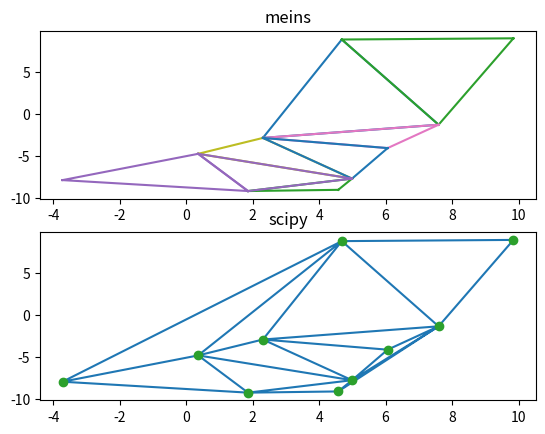

This chart was generated by the following Python code:
import numpy as np
import random as rd
from functools import cached_property
from typing import List, Tuple, Any
from scipy.spatial import Delaunay
import matplotlib.pyplot as plt

Point2D = Tuple[float, float]
Edge2D = Tuple[Point2D, Point2D]


class Circle:
    def __init__(self, center: Point2D, radius: float):
        self.center = np.array(center)
        self.radius = radius

    def __contains__(self, pt: Point2D) -> bool:
        return np.linalg.norm(np.array(pt) - self.center) <= self.radius

    def __str__(self) -> str:
        return f"(CENTER: {self.center}, RADIUS: {self.radius})"

    def __repr__(self) -> str:
        return f"<CIRCLE: {str(self)}>"

    def __eq__(self, other: Any) -> bool:
        return isinstance(other, Circle) and self.center == other.center and self.radius == other.radius


class Triangle:
    def __init__(self, a: Point2D, b: Point2D, c: Point2D):
        self._points: List[Point2D] = sorted([a, b, c])

    @property
    def points(self) -> List[Point2D]:
        return self._points

    @cached_property
    def area(self) -> float:
        a, b, c = self.points
        return self.calc_area(*a, *b, *c)

    @cached_property
    def circumcircle(self) -> Circle:
        """
        :return:

        See: https://de.wikipedia.org/wiki/Umkreis#Koordinaten
        See: https://de.wikipedia.org/wiki/Umkreis#Radius
        """
        A, B, C = self.points
        [x1, y1], [x2, y2], [x3, y3] = A, B, C
        d = 2 * (x1 * (y2 - y3) + x2 * (y3 - y1) + x3 * (y1 - y2))
        xu = ((x1 * x1 + y1 * y1) * (y2 - y3) + (x2 * x2 + y2 * y2) * (y3 - y1) + (x3 * x3 + y3 * y3) * (y1 - y2)) / d
        yu = ((x1 * x1 + y1 * y1) * (x3 - x2) + (x2 * x2 + y2 * y2) * (x1 - x3) + (x3 * x3 + y3 * y3) * (x2 - x1)) / d

        lines = [[A, B], [B, C], [A, C]]
        c, a, b = [np.linalg.norm(np.array(x) - np.array(y)) for x, y in lines]

        R = (a * b * c) / (4 * self.area)
        return Circle(center=(xu, yu), radius=R)

    @cached_property
    def edges(self) -> List[Edge2D]:
        # (<) not only removes same elements but also duplicates in different order
        return [(x, y) for x in self.points for y in self.points if x < y]

    @staticmethod
    def calc_area(x1: float, y1: float, x2: float, y2: float, x3: float, y3: float) -> float:
        """
        See: https://www.mathopenref.com/coordtrianglearea.html
        """
        return abs((x1 * (y2 - y3) + x2 * (y3 - y1) + x3 * (y1 - y2)) / 2.0)

    def __str__(self) -> str:
        return str(self.points)

    def __repr__(self) -> str:
        return f"<TRIANLGE: {str(self)}>"

    def __eq__(self, other: Any) -> bool:
        return isinstance(other, Triangle) and self.points == other.points


class DelaunayTriangulation2D:
    def __init__(self, center: Point2D = (0, 0), radius: float = 1000):
        self.supertriangles: List[Triangle] = self._create_supertriangles(center, radius)
        self._triangles: List[Triangle] = [*self.supertriangles]

    @property
    def triangles(self):
        # We have to remove everything containing vertices of the supertriangle
        all_points_in_supertriangle = sum([x.points for x in self.supertriangles], [])
        remove_if = lambda t: any(pt in t.points for pt in all_points_in_supertriangle)
        return [t for t in self._triangles if not remove_if(t)]

    def _create_supertriangles(self, center: Point2D, radius):
        # Since we have to start with a valid triangulation, we split our allowed range into 2 triangles like that:
        # x────────────────────────────────┐
        # xx                               │
        # │ xx                             │
        # │   xxx              T2          │
        # │     xxxx                       │
        # │        xxx                     │
        # │          xxx                   │
        # │            xxxx                │
        # │               xxxx             │
        # │                  xxx           │
        # │       T1           xxxx        │
        # │                       xxx      │
        # │                         xxx    │
        # │                           xxx  │
        # │                             xxx│
        # └────────────────────────────────┴
        # Those 2 are called the "supertriangles" in most literature

        # np.array for easier calculation
        center = np.array(center)
        base_rectangle = [center + radius * np.array([i, j]) for i, j in [(-1, -1), (1, -1), (1, 1), (-1, 1)]]
        lower_left, lower_right, upper_right, upper_left = [tuple(x) for x in base_rectangle]
        lower_triangle = Triangle(lower_left, lower_right, upper_left)
        upper_triangle = Triangle(upper_right, upper_left, lower_right)
        return [lower_triangle, upper_triangle]

    def add_point(self, p: Point2D):
        bad_triangles = [tri for tri in self._triangles if p in tri.circumcircle]

        # An edge is part of the boundary iff it doesn't is not part of another bad triangle
        boundaries = self._find_edges_only_used_by_a_single_triangle(bad_triangles)

        # remove all bad ones
        for tri in bad_triangles:
            self._triangles.remove(tri)
        # Replace the hole with the boundaries and our new point
        for edge in boundaries:
            self._triangles.append(Triangle(p, *edge))

    @staticmethod
    def _find_edges_only_used_by_a_single_triangle(triangles, no_duplicates=True):
        ret = []
        for triangle in triangles:
            others = list(triangles)
            others.remove(triangle)
            for edge in triangle.edges:
                if all(edge not in other.edges for other in others):
                    ret.append(edge)

        # set() works since all edges are ordered, we don't care about the order and tuples are hashable
        if no_duplicates:
            ret = list(set(ret))

        return ret


if __name__ == '__main__':
    n = 10
    min, max = -10, 10
    pts = [(rd.uniform(min, max), rd.uniform(min, max)) for _ in range(n)]
    d = DelaunayTriangulation2D(radius=n + 5)  # Buffer for rounding errors
    for p in pts:
        d.add_point(p)

    figure, axis = plt.subplots(2)

    axis[0].set_title("meins")
    for tri in d.triangles:
        points = np.ravel(tri.points)
        axis[0].triplot(points[0::2], points[1::2])

    axis[1].set_title("scipy")
    points = np.array([list(x) for x in pts])
    scipy_tri = Delaunay(pts)
    axis[1].triplot(points[:, 0], points[:, 1], scipy_tri.simplices)
    axis[1].plot(points[:, 0], points[:, 1], 'o')
    plt.show()
